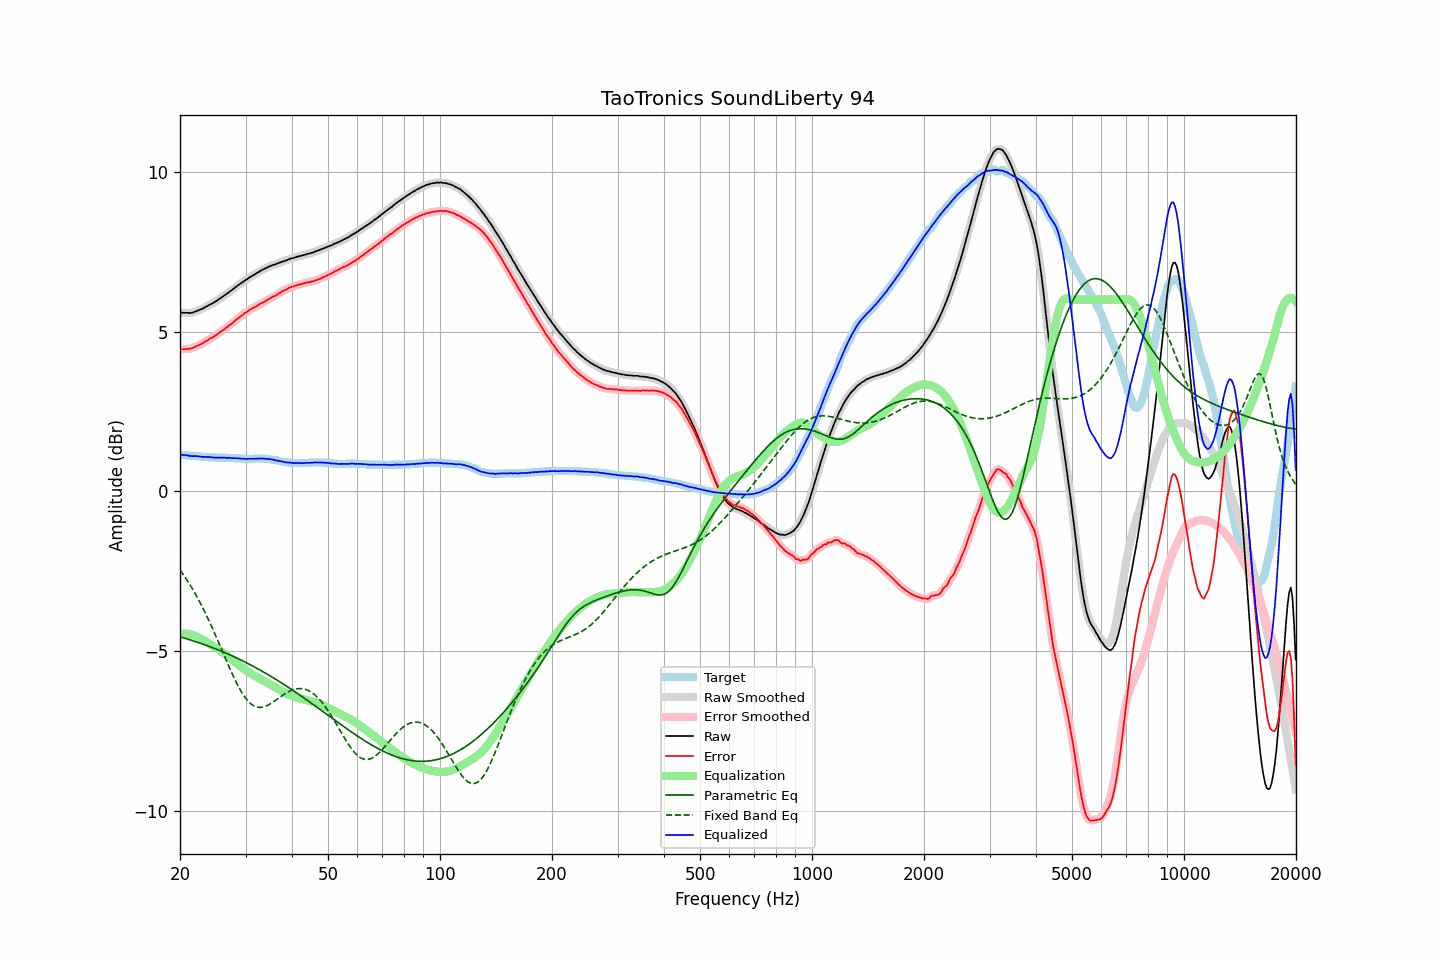

The table this chart was drawn from, first rows:
frequency, raw, error, smoothed, error_smoothed, equalization, parametric_eq, fixed_band_eq, equalized_raw, equalized_smoothed, target
20.00, 5.61, 4.46, 5.60, 4.46, -4.46, -4.55, -2.46, 1.15, 1.15, 1.15
20.20, 5.60, 4.45, 5.60, 4.45, -4.45, -4.56, -2.53, 1.14, 1.14, 1.15
20.40, 5.59, 4.45, 5.59, 4.45, -4.45, -4.58, -2.60, 1.14, 1.14, 1.14
20.61, 5.59, 4.45, 5.59, 4.45, -4.45, -4.59, -2.67, 1.14, 1.14, 1.14
20.81, 5.59, 4.46, 5.58, 4.45, -4.45, -4.61, -2.75, 1.13, 1.13, 1.13
21.02, 5.59, 4.46, 5.58, 4.46, -4.46, -4.62, -2.82, 1.13, 1.12, 1.13
21.23, 5.58, 4.46, 5.58, 4.46, -4.47, -4.64, -2.90, 1.11, 1.11, 1.12
21.44, 5.59, 4.47, 5.58, 4.47, -4.48, -4.65, -2.99, 1.11, 1.11, 1.12
21.66, 5.60, 4.49, 5.60, 4.49, -4.49, -4.67, -3.07, 1.10, 1.10, 1.11
21.87, 5.62, 4.51, 5.61, 4.51, -4.51, -4.69, -3.16, 1.11, 1.10, 1.11
22.09, 5.64, 4.54, 5.63, 4.53, -4.53, -4.70, -3.24, 1.10, 1.10, 1.10
22.31, 5.66, 4.56, 5.66, 4.56, -4.55, -4.72, -3.34, 1.10, 1.10, 1.10
22.54, 5.67, 4.58, 5.67, 4.58, -4.58, -4.74, -3.43, 1.09, 1.09, 1.10
22.76, 5.70, 4.61, 5.69, 4.61, -4.61, -4.75, -3.53, 1.09, 1.09, 1.09
22.99, 5.72, 4.63, 5.72, 4.64, -4.64, -4.77, -3.62, 1.08, 1.08, 1.09
23.22, 5.75, 4.67, 5.74, 4.66, -4.66, -4.79, -3.73, 1.08, 1.08, 1.08
23.45, 5.78, 4.70, 5.77, 4.69, -4.69, -4.81, -3.83, 1.08, 1.08, 1.08
23.69, 5.79, 4.72, 5.80, 4.73, -4.72, -4.82, -3.93, 1.07, 1.08, 1.08
23.92, 5.83, 4.76, 5.83, 4.76, -4.75, -4.84, -4.04, 1.07, 1.07, 1.07
24.16, 5.86, 4.79, 5.85, 4.78, -4.78, -4.86, -4.15, 1.07, 1.07, 1.07
24.40, 5.88, 4.81, 5.88, 4.81, -4.81, -4.88, -4.26, 1.06, 1.06, 1.07
24.65, 5.90, 4.84, 5.90, 4.84, -4.85, -4.90, -4.37, 1.06, 1.06, 1.07
24.89, 5.94, 4.88, 5.94, 4.88, -4.88, -4.92, -4.49, 1.06, 1.06, 1.06
25.14, 5.97, 4.91, 5.97, 4.91, -4.91, -4.94, -4.60, 1.06, 1.06, 1.06
25.39, 6.01, 4.95, 6.00, 4.95, -4.94, -4.96, -4.72, 1.06, 1.06, 1.06
25.65, 6.04, 4.98, 6.04, 4.98, -4.98, -4.98, -4.84, 1.06, 1.06, 1.06
25.91, 6.07, 5.02, 6.07, 5.02, -5.02, -5.00, -4.96, 1.06, 1.06, 1.06
26.16, 6.11, 5.05, 6.11, 5.05, -5.05, -5.02, -5.07, 1.05, 1.05, 1.06
26.43, 6.14, 5.09, 6.14, 5.09, -5.09, -5.04, -5.19, 1.05, 1.05, 1.06
26.69, 6.18, 5.13, 6.18, 5.13, -5.13, -5.07, -5.31, 1.05, 1.05, 1.05
26.96, 6.21, 5.17, 6.21, 5.17, -5.17, -5.09, -5.43, 1.05, 1.05, 1.05
27.23, 6.25, 5.21, 6.25, 5.20, -5.20, -5.11, -5.54, 1.05, 1.05, 1.05
27.50, 6.29, 5.24, 6.29, 5.24, -5.25, -5.13, -5.65, 1.04, 1.04, 1.05
27.77, 6.33, 5.28, 6.33, 5.28, -5.29, -5.16, -5.76, 1.04, 1.04, 1.05
28.05, 6.37, 5.33, 6.37, 5.32, -5.33, -5.18, -5.87, 1.04, 1.04, 1.04
28.33, 6.41, 5.37, 6.40, 5.37, -5.37, -5.20, -5.97, 1.04, 1.04, 1.04
28.62, 6.44, 5.41, 6.44, 5.41, -5.41, -5.23, -6.07, 1.04, 1.04, 1.04
28.90, 6.48, 5.45, 6.48, 5.45, -5.45, -5.25, -6.16, 1.03, 1.03, 1.03
29.19, 6.52, 5.49, 6.51, 5.49, -5.49, -5.28, -6.25, 1.03, 1.03, 1.03
29.48, 6.55, 5.52, 6.55, 5.53, -5.53, -5.30, -6.33, 1.02, 1.02, 1.03
29.78, 6.58, 5.57, 6.58, 5.56, -5.56, -5.32, -6.41, 1.02, 1.02, 1.02
30.08, 6.61, 5.60, 6.61, 5.60, -5.60, -5.35, -6.48, 1.02, 1.02, 1.02
30.38, 6.64, 5.63, 6.65, 5.63, -5.63, -5.38, -6.54, 1.01, 1.02, 1.02
30.68, 6.69, 5.67, 6.68, 5.67, -5.66, -5.40, -6.59, 1.02, 1.02, 1.02
30.99, 6.71, 5.70, 6.71, 5.70, -5.69, -5.43, -6.64, 1.02, 1.02, 1.02
31.30, 6.74, 5.73, 6.75, 5.73, -5.72, -5.45, -6.68, 1.02, 1.02, 1.02
31.61, 6.78, 5.75, 6.77, 5.75, -5.75, -5.48, -6.71, 1.02, 1.02, 1.03
31.93, 6.80, 5.78, 6.81, 5.78, -5.78, -5.51, -6.73, 1.02, 1.02, 1.03
32.24, 6.84, 5.81, 6.84, 5.81, -5.81, -5.54, -6.75, 1.03, 1.02, 1.03
32.57, 6.86, 5.84, 6.87, 5.84, -5.84, -5.56, -6.75, 1.03, 1.03, 1.03
32.89, 6.90, 5.87, 6.89, 5.87, -5.87, -5.59, -6.76, 1.03, 1.03, 1.03
33.22, 6.93, 5.90, 6.92, 5.90, -5.89, -5.62, -6.75, 1.03, 1.03, 1.03
33.55, 6.95, 5.92, 6.95, 5.92, -5.92, -5.65, -6.74, 1.02, 1.02, 1.03
33.89, 6.98, 5.95, 6.97, 5.95, -5.95, -5.68, -6.72, 1.02, 1.02, 1.03
34.23, 7.00, 5.98, 7.00, 5.98, -5.98, -5.71, -6.70, 1.01, 1.02, 1.02
34.57, 7.03, 6.01, 7.02, 6.01, -6.01, -5.74, -6.68, 1.02, 1.02, 1.02
34.92, 7.04, 6.04, 7.05, 6.04, -6.03, -5.77, -6.65, 1.01, 1.01, 1.01
35.27, 7.06, 6.07, 7.07, 6.07, -6.06, -5.80, -6.62, 1.00, 1.00, 1.00
35.62, 7.09, 6.10, 7.08, 6.09, -6.09, -5.83, -6.58, 0.99, 0.99, 0.99
35.97, 7.10, 6.11, 7.10, 6.12, -6.12, -5.86, -6.55, 0.97, 0.98, 0.99
... 635 more rows
